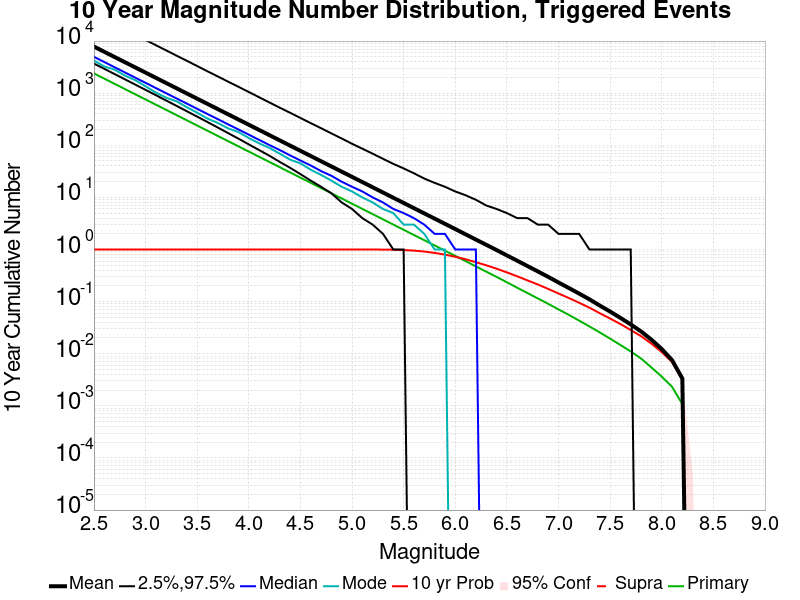

The data file committed next to this chart (first rows):
Mag, Mean, 2.5 %ile, 97.5 %ile, Median, Mode, 10 yr Probability, 10 yr Supra-Seis Prob, Primary Aftershocks Mean
2.5, 7839, 3701, 33133, 4987, 4238, 1.0, 0.0, 2394
2.6, 6227, 2936, 26328, 3961, 3262, 1.0, 0.0, 1901
2.7, 4946, 2328, 20903, 3148, 2828, 1.0, 0.0, 1510
2.8, 3929, 1845, 16629, 2501, 2174, 1.0, 0.0, 1200
2.9, 3121, 1462, 13221, 1986, 1776, 1.0, 0.0, 953
3.0, 2479, 1157, 10479, 1579, 1356, 1.0, 0.0, 757
3.1, 1969, 915.0, 8334, 1254, 1027, 1.0, 0.0, 601.3
3.2, 1564, 723.0, 6612, 997.0, 820.0, 1.0, 0.0, 477.6
3.3, 1242, 571.0, 5256, 793.0, 699.0, 1.0, 0.0, 379.3
3.4, 986.8, 450.0, 4181, 630.0, 538.0, 1.0, 0.0, 301.3
3.5, 783.8, 355.0, 3317, 501.0, 423.0, 1.0, 0.0, 239.4
3.6, 622.6, 279.0, 2629, 398.0, 325.0, 1.0, 0.0, 190.1
3.7, 494.5, 219.0, 2092, 317.0, 268.0, 1.0, 0.0, 151
3.8, 392.8, 171.0, 1662, 252.0, 211.0, 1.0, 0.0, 119.9
3.9, 312.1, 134.0, 1325, 201.0, 179.0, 1.0, 0.0, 95.3
4.0, 247.9, 104.0, 1053, 160.0, 138.0, 1.0, 0.0, 75.71
4.1, 196.9, 81.0, 836.0, 127.0, 109.0, 1.0, 0.0, 60.13
4.2, 156.4, 63.0, 663.0, 101.0, 89.0, 1.0, 0.0, 47.76
4.3, 124.2, 48.0, 527.0, 81.0, 69.0, 1.0, 0.0, 37.94
4.4, 98.67, 37.0, 421.0, 64.0, 53.0, 1.0, 0.0, 30.13
4.5, 78.38, 28.0, 335.0, 51.0, 45.0, 1.0, 0.0, 23.94
4.6, 62.26, 21.0, 266.0, 41.0, 34.0, 1.0, 0.0, 19.02
4.7, 49.45, 16.0, 213.0, 32.0, 27.0, 1.0, 0.0, 15.11
4.8, 39.28, 12.0, 169.0, 26.0, 21.0, 1.0, 0.0, 12
4.9, 31.2, 8.0, 135.0, 20.0, 16.0, 1.0, 0.0, 9.531
5.0, 24.77, 6.0, 107.0, 16.0, 13.0, 1, 0.0, 7.575
5.1, 19.68, 4.0, 86.0, 13.0, 10.0, 0.9998, 0.0, 6.014
5.2, 15.63, 3.0, 69.0, 10.0, 8.0, 0.9991, 0.0, 4.778
5.3, 12.41, 2.0, 55.0, 8.0, 6.0, 0.9967, 0.0, 3.794
5.4, 9.851, 1.0, 44.0, 6.0, 5.0, 0.9906, 0.0, 3.01
5.5, 7.827, 1.0, 36.0, 5.0, 3.0, 0.977, 0.0, 2.394
5.6, 6.21, 0.0, 29.0, 4.0, 3.0, 0.9518, 0.0, 1.897
5.7, 4.932, 0.0, 23.0, 3.0, 2.0, 0.9132, 0.0, 1.508
5.8, 3.917, 0.0, 19.0, 2.0, 1.0, 0.8609, 0.0, 1.199
5.9, 3.11, 0.0, 16.0, 2.0, 1.0, 0.7974, 0.0, 0.9495
6.0, 2.468, 0.0, 13.0, 1.0, 0.0, 0.7258, 0.0, 0.7554
6.1, 1.957, 0.0, 11.0, 1.0, 0.0, 0.65, 0.0, 0.599
6.2, 1.551, 0.0, 9.0, 1.0, 0.0, 0.5717, 0.0, 0.4739
6.3, 1.232, 0.0, 7.0, 0.0, 0.0, 0.4981, 0.0, 0.3762
6.4, 0.977, 0.0, 6.0, 0.0, 0.0, 0.4286, 0.0, 0.2981
6.5, 0.7705, 0.0, 5.0, 0.0, 0.0, 0.3639, 0.0, 0.2352
6.6, 0.6096, 0.0, 4.0, 0.0, 0.0, 0.3063, 0.0, 0.1848
6.7, 0.4808, 0.0, 4.0, 0.0, 0.0, 0.2552, 0.0, 0.1457
6.8, 0.38, 0.0, 3.0, 0.0, 0.0, 0.2131, 0.0, 0.1152
6.9, 0.2987, 0.0, 3.0, 0.0, 0.0, 0.1754, 0.0, 0.09071
7.0, 0.2329, 0.0, 2.0, 0.0, 0.0, 0.1433, 0.0, 0.07092
7.1, 0.1827, 0.0, 2.0, 0.0, 0.0, 0.1172, 0.0, 0.05578
7.2, 0.1426, 0.0, 2.0, 0.0, 0.0, 0.09513, 0.0, 0.04322
7.3, 0.1107, 0.0, 1.0, 0.0, 0.0, 0.07646, 0.0, 0.03339
7.4, 0.084, 0.0, 1.0, 0.0, 0.0, 0.05993, 0.0, 0.02563
7.5, 0.0644, 0.0, 1.0, 0.0, 0.0, 0.04731, 0.0, 0.01949
7.6, 0.04878, 0.0, 1.0, 0.0, 0.0, 0.03719, 0.0, 0.01471
7.7, 0.0365, 0.0, 1.0, 0.0, 0.0, 0.02852, 0.0, 0.01107
7.8, 0.02677, 0.0, 0.0, 0.0, 0.0, 0.02174, 0.0, 0.00809
7.9, 0.01862, 0.0, 0.0, 0.0, 0.0, 0.01567, 0.0, 0.00546
8.0, 0.01233, 0.0, 0.0, 0.0, 0.0, 0.01077, 0.0, 0.00364
8.1, 0.00754, 0.0, 0.0, 0.0, 0.0, 0.00696, 0.0, 0.00232
8.2, 0.00334, 0.0, 0.0, 0.0, 0.0, 0.0032, 0.0, 0.00108
8.3, 0.0, 0.0, 0.0, 0.0, 0.0, 0.0, 0.0, 0.0
8.4, 0.0, 0.0, 0.0, 0.0, 0.0, 0.0, 0.0, 0.0
... 6 more rows
